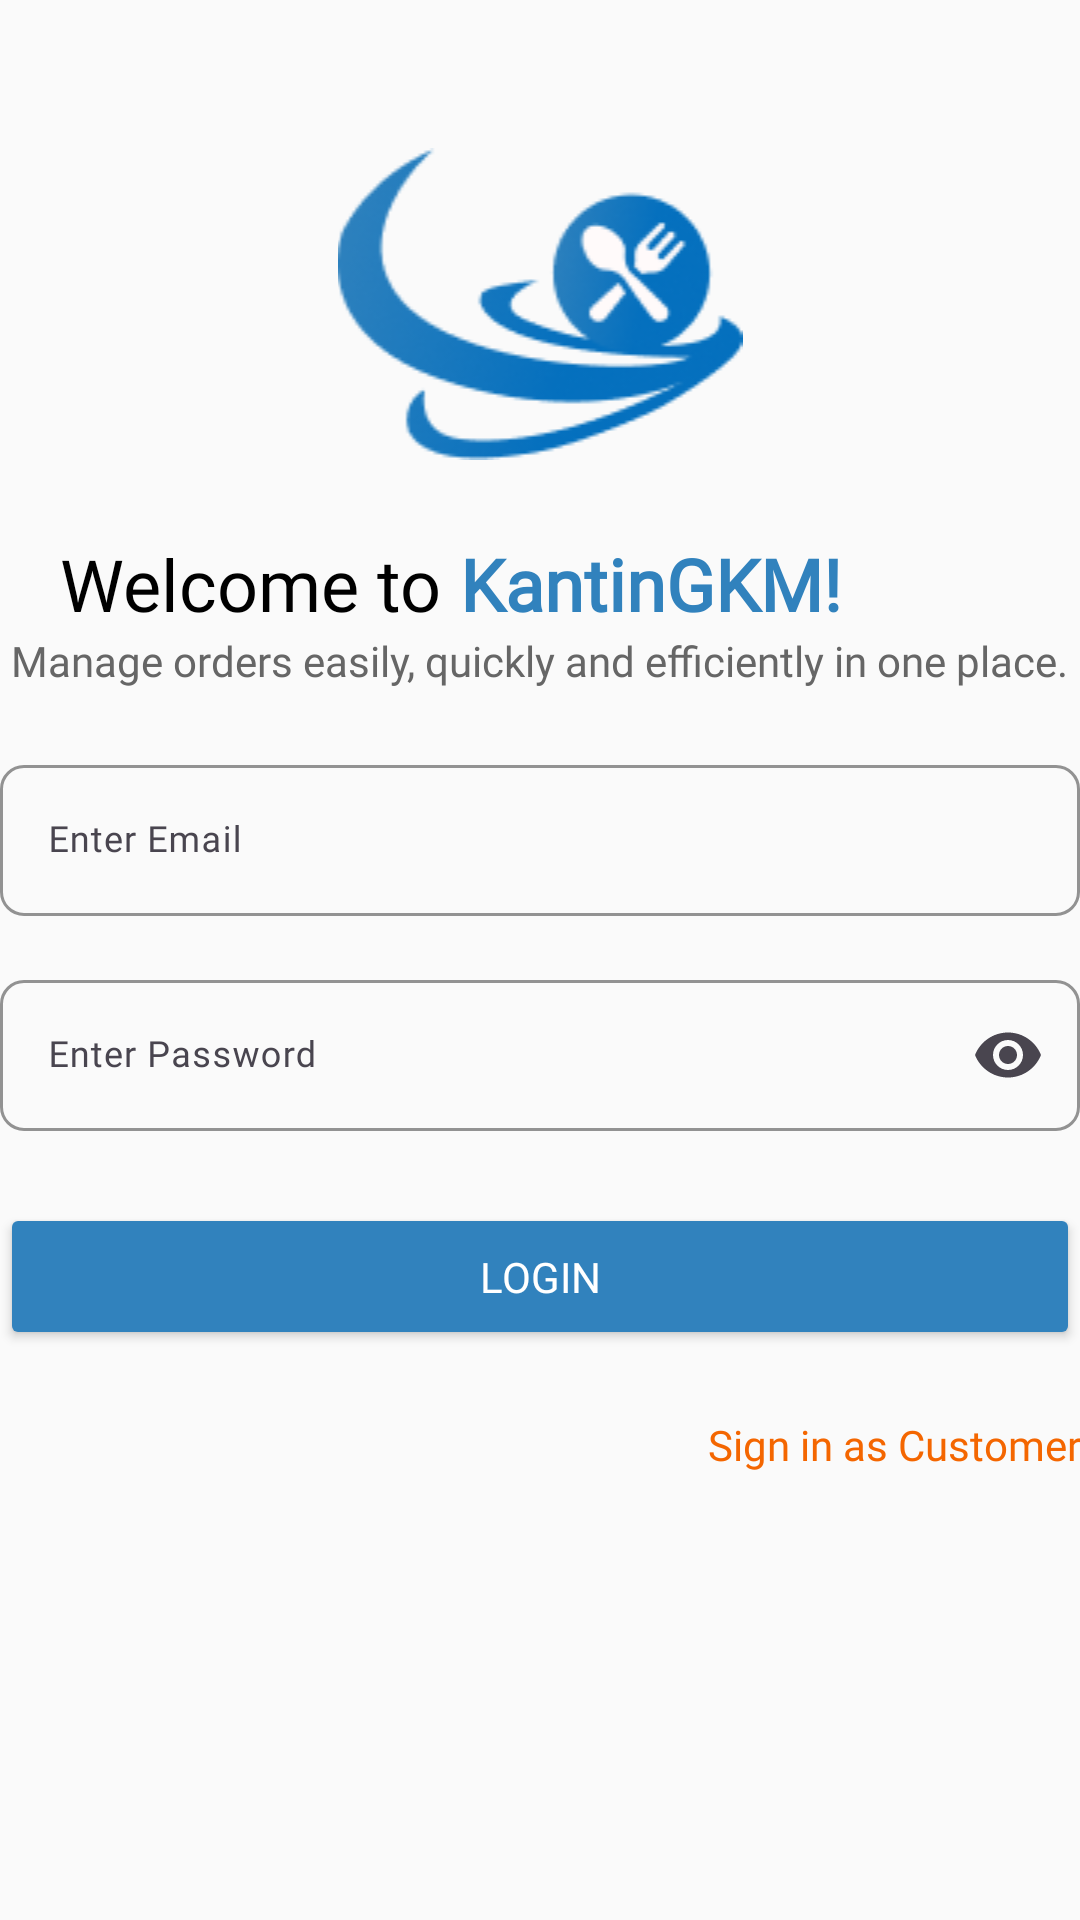

The Android layout XML behind this screen, and the referenced resources:
<!-- AndroidManifest.xml: application theme Theme.Material3.DayNight.NoActionBar -->
<!-- res/layout/activity_login_penjual.xml -->
<?xml version="1.0" encoding="utf-8"?>
<LinearLayout xmlns:android="http://schemas.android.com/apk/res/android"
    xmlns:app="http://schemas.android.com/apk/res-auto"
    android:layout_width="367dp"
    android:layout_height="match_parent"
    android:orientation="vertical"
    android:layout_margin="22dp"
    android:layout_marginTop="200dp"
    android:gravity="center"
    android:background="@color/background">

    <ImageView
        android:id="@+id/imageViewLogoPenjual"
        android:layout_width="match_parent"
        android:layout_height="wrap_content"
        android:layout_marginBottom="25dp"
        android:layout_marginTop="-100dp"
        app:srcCompat="@drawable/logokantingkmpenjual" />

    <LinearLayout
        android:layout_width="wrap_content"
        android:layout_height="wrap_content"
        android:orientation="horizontal"
        android:layout_marginLeft="-30dp">

        <TextView
            android:layout_width="wrap_content"
            android:layout_height="wrap_content"
            android:text="Welcome to "
            android:textColor="#000000"
            android:textSize="24sp"
            android:fontFamily="@font/montserratsemibold"
            />

        <TextView
            android:layout_width="wrap_content"
            android:layout_height="wrap_content"
            android:text="KantinGKM!"
            android:textColor="#3182BD"
            android:textSize="24sp"
            android:textStyle="bold"
            android:fontFamily="@font/montserratsemibold"/>
    </LinearLayout>

    <TextView
        android:layout_width="wrap_content"
        android:layout_height="wrap_content"
        android:text="Manage orders easily, quickly and efficiently in one place."
        android:textSize="14sp"
        android:textColor="#666666"
        android:layout_marginBottom="20dp"
        android:fontFamily="@font/montserratmedium"/>

    
    <com.google.android.material.textfield.TextInputLayout
        android:layout_width="match_parent"
        android:layout_height="wrap_content"
        android:layout_marginBottom="16dp"
        app:boxBackgroundMode="outline"
        app:boxCornerRadiusTopStart="8dp"
        app:boxCornerRadiusTopEnd="8dp"
        app:boxCornerRadiusBottomStart="8dp"
        app:boxCornerRadiusBottomEnd="8dp"
        app:boxStrokeColor="#FF5722">

        <com.google.android.material.textfield.TextInputEditText
            android:id="@+id/etEmailPenjual"
            android:layout_width="match_parent"
            android:layout_height="wrap_content"
            android:hint="Enter Email"
            android:textSize="12sp"
            android:inputType="textEmailAddress"
            android:fontFamily="@font/montserratmedium"/>
    </com.google.android.material.textfield.TextInputLayout>

    
    <com.google.android.material.textfield.TextInputLayout
        android:layout_width="match_parent"
        android:layout_height="wrap_content"
        android:layout_marginBottom="24dp"
        app:boxBackgroundMode="outline"
        app:boxCornerRadiusTopStart="8dp"
        app:boxCornerRadiusTopEnd="8dp"
        app:boxCornerRadiusBottomStart="8dp"
        app:boxCornerRadiusBottomEnd="8dp"
        app:boxStrokeColor="#FF5722"
        app:endIconMode="password_toggle">

        <com.google.android.material.textfield.TextInputEditText
            android:id="@+id/etPasswordPenjual"
            android:layout_width="match_parent"
            android:layout_height="wrap_content"
            android:hint="Enter Password"
            android:textSize="12sp"
            android:inputType="textPassword"
            android:fontFamily="@font/montserratmedium"/>
    </com.google.android.material.textfield.TextInputLayout>

    <Button
        android:id="@+id/btnLoginPenjual"
        android:layout_width="match_parent"
        android:layout_height="wrap_content"
        android:layout_marginBottom="12dp"
        android:backgroundTint="@color/blue"
        android:padding="15dp"
        android:text="Login"
        android:textColor="#FFFFFF"
        android:fontFamily="@font/montserratsemibold"
        app:cornerRadius="8dp" />

    <TextView
        android:id="@+id/textViewSignInCustomer"
        android:layout_width="match_parent"
        android:layout_height="wrap_content"
        android:text="Sign in as Customer"
        android:textAlignment="textEnd"
        android:textColor="#F46600"
        android:layout_marginTop="10dp"
        android:fontFamily="@font/montserratmedium"/>

</LinearLayout>
<!-- resources referenced by this layout -->
<resources>
  <color name="background">#FAFAFA</color>
  <color name="blue">#3182BD</color>
  <!-- drawable logokantingkmpenjual: png bitmap (drawable, 10190 bytes) -->
</resources>
